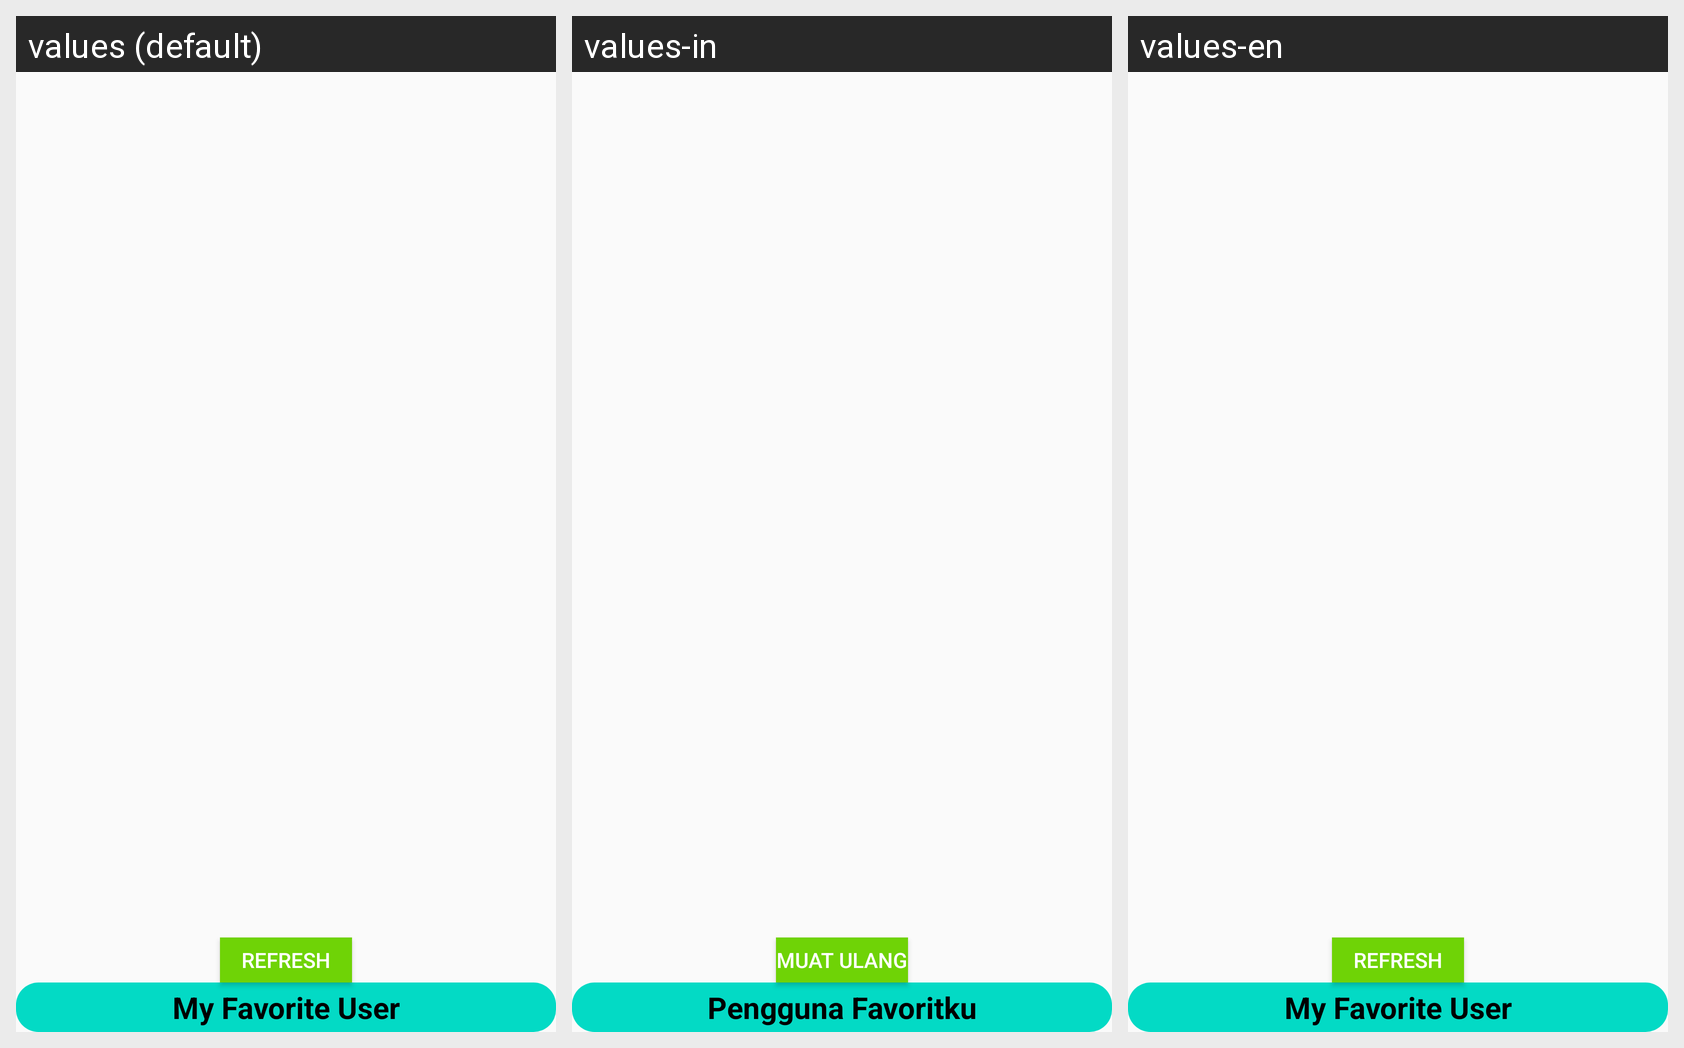

Translations of the strings shown on this Android screen, per locale in the grid:
Android screen res/layout/favorite_user_widget.xml rendered under 3 locales, left to right: values (default), values-in, values-en. Device: Nexus 5 (rendered at 1080×1920; each locale shown at half size, 540×960, under a caption strip naming it); theme AppTheme.
Strings drawn on this screen, with the default value and each locale's value (text and hints the layout hard-codes, and strings that could not be matched under every locale, appear in the picture but are not listed):

refresh
  values: Refresh
  values-in: Muat Ulang
  values-en: Refresh

appwidget_text
  values: My Favorite User
  values-in: Pengguna Favoritku
  values-en: My Favorite User
